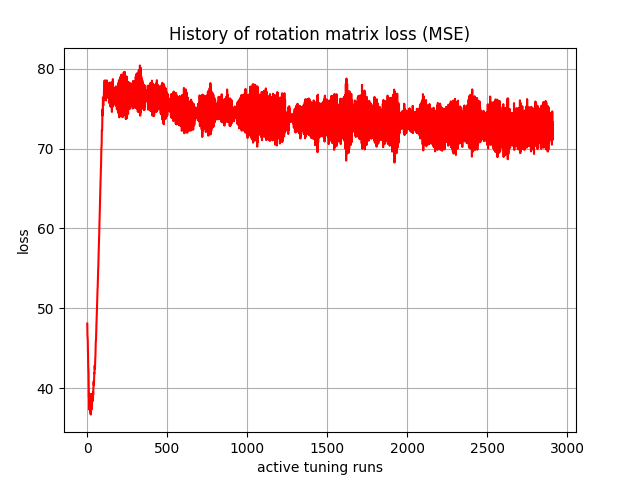

The file beside this chart, header and first rows:
, 0
0, 48.09
1, 46.73
2, 46.36
3, 46.01
4, 44.81
5, 43.48
6, 42.78
7, 42.35
8, 41.9
9, 40.49
10, 38.85
11, 39.13
12, 39.35
13, 38.2
14, 37.28
15, 38.24
16, 39.02
17, 37.59
18, 36.93
19, 38.13
20, 39.12
21, 37.29
22, 36.7
23, 38.46
24, 39.25
25, 37.75
26, 37.29
27, 39.03
28, 38.54
29, 37.82
30, 38.41
31, 39.11
32, 39.15
33, 38.37
34, 39.36
35, 39.23
36, 39.54
37, 39.16
38, 39.69
39, 39.97
40, 40.86
41, 40.4
42, 40.63
43, 41.22
44, 41.91
45, 41.87
46, 42.83
47, 42.75
48, 42.39
49, 43.36
50, 43.79
51, 43.97
52, 44.86
53, 45.76
54, 45.92
55, 46.28
56, 47.26
57, 47.74
58, 48.31
59, 48.95
... 2,850 more rows
